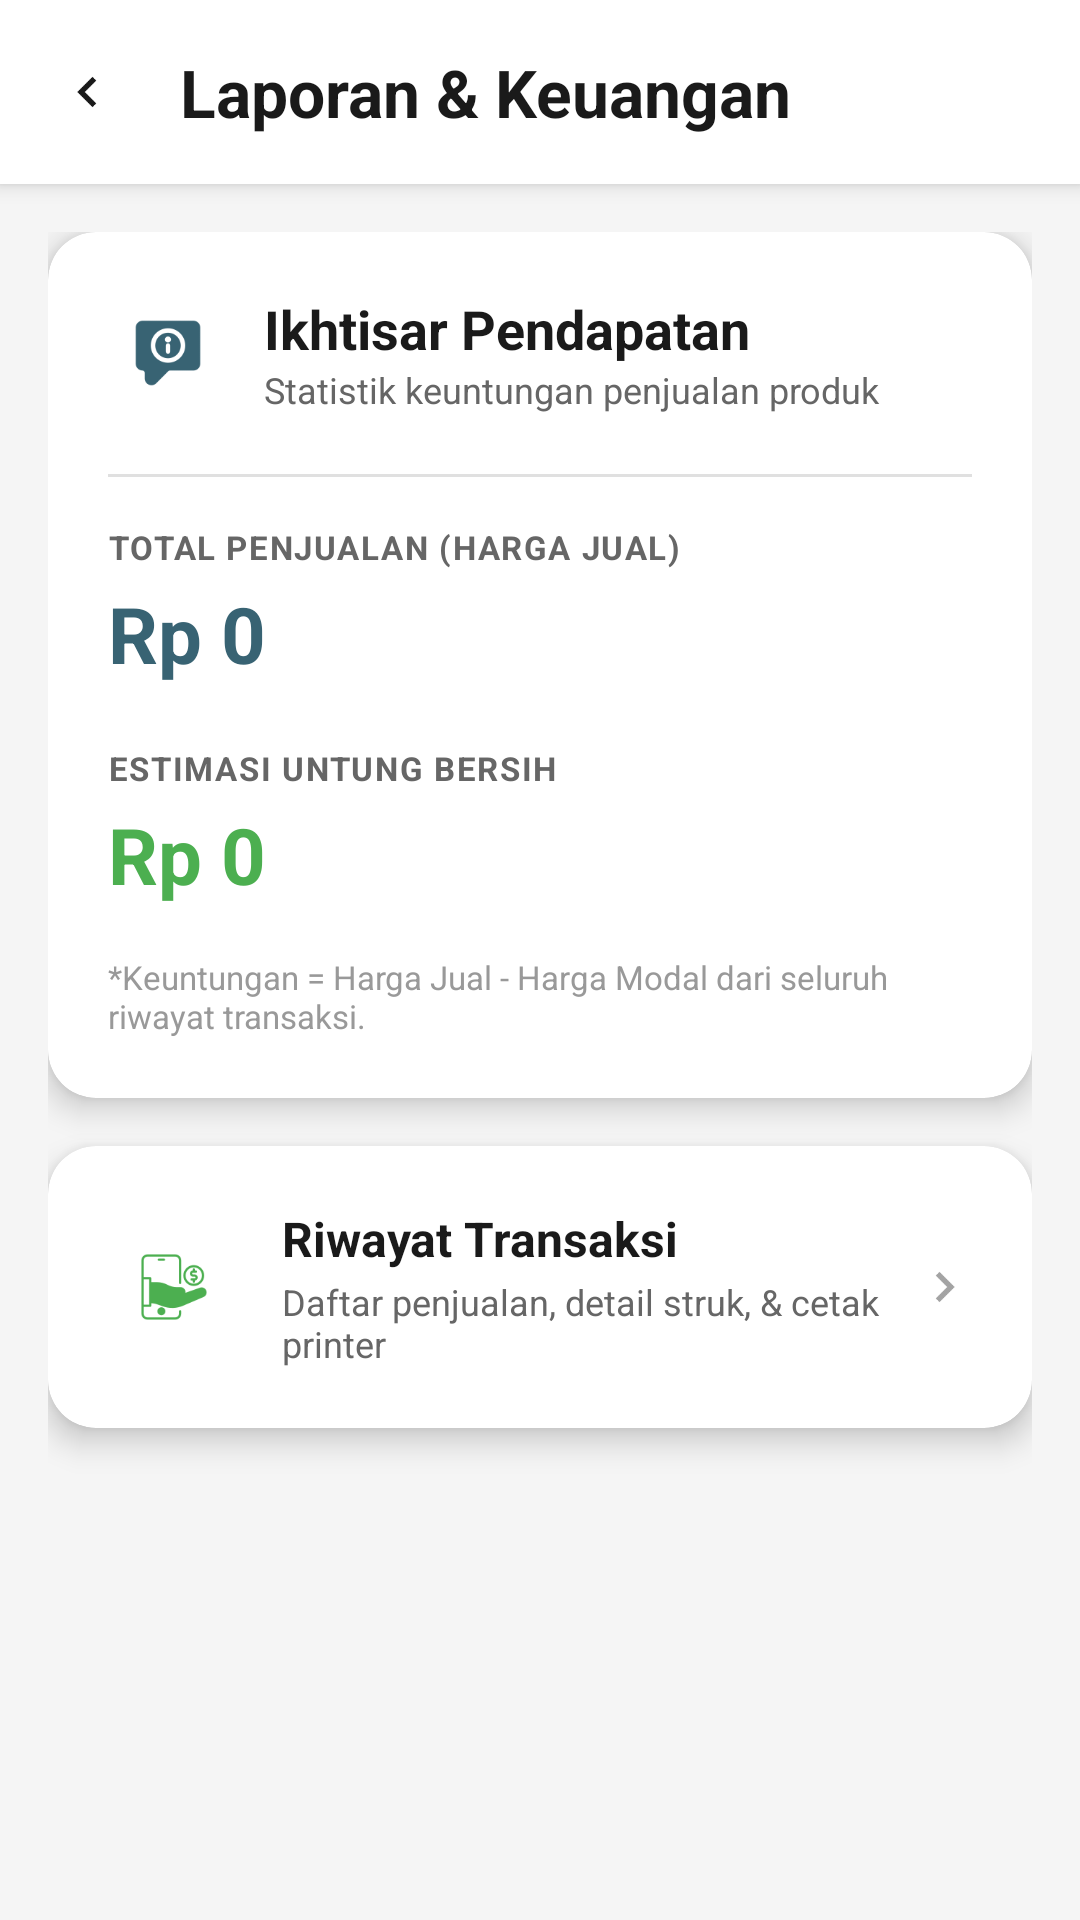

Produce the Android XML layout that renders to this screen, including the resource entries it uses.
<!-- AndroidManifest.xml: application theme Theme.Sellio -->
<!-- res/layout/activity_laporan.xml -->
<?xml version="1.0" encoding="utf-8"?>
<androidx.constraintlayout.widget.ConstraintLayout xmlns:android="http://schemas.android.com/apk/res/android"
    xmlns:app="http://schemas.android.com/apk/res-auto"
    xmlns:tools="http://schemas.android.com/tools"
    android:id="@+id/main"
    android:layout_width="match_parent"
    android:layout_height="match_parent"
    android:background="@color/bg_main"
    tools:context=".LaporanActivity">

    
    <LinearLayout
        android:id="@+id/headerLayout"
        android:layout_width="0dp"
        android:layout_height="wrap_content"
        android:orientation="horizontal"
        android:gravity="center_vertical"
        android:paddingStart="16dp"
        android:paddingEnd="16dp"
        android:paddingTop="16dp"
        android:paddingBottom="16dp"
        android:background="@color/card_bg"
        android:elevation="4dp"
        app:layout_constraintTop_toTopOf="parent"
        app:layout_constraintStart_toStartOf="parent"
        app:layout_constraintEnd_toEndOf="parent">

        <ImageView
            android:id="@+id/btnBack"
            android:layout_width="28dp"
            android:layout_height="28dp"
            android:src="@drawable/ic_back"
            android:padding="4dp"
            app:tint="@color/text_primary"
            android:contentDescription="Kembali" />

        <TextView
            android:id="@+id/tvJudul"
            android:layout_width="wrap_content"
            android:layout_height="wrap_content"
            android:text="Laporan &amp; Keuangan"
            android:textSize="22sp"
            android:textStyle="bold"
            android:textColor="@color/text_primary"
            android:layout_marginStart="16dp" />

    </LinearLayout>

    
    <ScrollView
        android:layout_width="0dp"
        android:layout_height="0dp"
        android:clipToPadding="false"
        android:padding="16dp"
        app:layout_constraintTop_toBottomOf="@id/headerLayout"
        app:layout_constraintBottom_toBottomOf="parent"
        app:layout_constraintStart_toStartOf="parent"
        app:layout_constraintEnd_toEndOf="parent">

        <LinearLayout
            android:layout_width="match_parent"
            android:layout_height="wrap_content"
            android:orientation="vertical">

            
            <androidx.cardview.widget.CardView
                android:id="@+id/cardIncomeSummary"
                android:layout_width="match_parent"
                android:layout_height="wrap_content"
                android:layout_marginBottom="16dp"
                app:cardCornerRadius="16dp"
                app:cardElevation="6dp"
                app:cardBackgroundColor="@color/card_bg">

                <LinearLayout
                    android:layout_width="match_parent"
                    android:layout_height="wrap_content"
                    android:orientation="vertical"
                    android:padding="20dp">

                    
                    <LinearLayout
                        android:layout_width="match_parent"
                        android:layout_height="wrap_content"
                        android:orientation="horizontal"
                        android:gravity="center_vertical"
                        android:layout_marginBottom="20dp">

                        <ImageView
                            android:layout_width="40dp"
                            android:layout_height="40dp"
                            android:src="@drawable/ic_report"
                            android:background="@drawable/bg_circle_white"
                            android:backgroundTint="@color/gray_300"
                            app:tint="@color/primary"
                            android:padding="8dp" />

                        <LinearLayout
                            android:layout_width="0dp"
                            android:layout_height="wrap_content"
                            android:layout_weight="1"
                            android:layout_marginStart="12dp"
                            android:orientation="vertical">

                            <TextView
                                android:layout_width="wrap_content"
                                android:layout_height="wrap_content"
                                android:text="Ikhtisar Pendapatan"
                                android:textSize="18sp"
                                android:textStyle="bold"
                                android:textColor="@color/text_primary" />

                            <TextView
                                android:layout_width="wrap_content"
                                android:layout_height="wrap_content"
                                android:text="Statistik keuntungan penjualan produk"
                                android:textSize="12sp"
                                android:textColor="@color/text_secondary" />
                        </LinearLayout>
                    </LinearLayout>

                    
                    <View
                        android:layout_width="match_parent"
                        android:layout_height="1dp"
                        android:background="@color/gray_300"
                        android:layout_marginBottom="16dp" />

                    
                    <TextView
                        android:layout_width="wrap_content"
                        android:layout_height="wrap_content"
                        android:text="TOTAL PENJUALAN (HARGA JUAL)"
                        android:textSize="11sp"
                        android:textStyle="bold"
                        android:textColor="@color/text_secondary"
                        android:letterSpacing="0.05" />

                    <TextView
                        android:id="@+id/tvTotalPenjual"
                        android:layout_width="wrap_content"
                        android:layout_height="wrap_content"
                        android:text="Rp 0"
                        android:textSize="26sp"
                        android:textStyle="bold"
                        android:textColor="@color/primary"
                        android:layout_marginTop="4dp"
                        android:layout_marginBottom="20dp" />

                    
                    <TextView
                        android:layout_width="wrap_content"
                        android:layout_height="wrap_content"
                        android:text="ESTIMASI UNTUNG BERSIH"
                        android:textSize="11sp"
                        android:textStyle="bold"
                        android:textColor="@color/text_secondary"
                        android:letterSpacing="0.05" />

                    <TextView
                        android:id="@+id/tvTotalUntung"
                        android:layout_width="wrap_content"
                        android:layout_height="wrap_content"
                        android:text="Rp 0"
                        android:textSize="26sp"
                        android:textStyle="bold"
                        android:textColor="@color/green_500"
                        android:layout_marginTop="4dp"
                        android:layout_marginBottom="8dp" />

                    <TextView
                        android:layout_width="match_parent"
                        android:layout_height="wrap_content"
                        android:text="*Keuntungan = Harga Jual - Harga Modal dari seluruh riwayat transaksi."
                        android:textSize="11sp"
                        android:textColor="@color/text_hint"
                        android:layout_marginTop="8dp" />

                </LinearLayout>

            </androidx.cardview.widget.CardView>

            
            <androidx.cardview.widget.CardView
                android:id="@+id/cardRiwayatLink"
                android:layout_width="match_parent"
                android:layout_height="wrap_content"
                android:layout_marginBottom="24dp"
                android:foreground="?android:attr/selectableItemBackground"
                android:clickable="true"
                android:focusable="true"
                app:cardCornerRadius="16dp"
                app:cardElevation="6dp"
                app:cardBackgroundColor="@color/card_bg">

                <LinearLayout
                    android:layout_width="match_parent"
                    android:layout_height="wrap_content"
                    android:orientation="horizontal"
                    android:gravity="center_vertical"
                    android:padding="20dp">

                    <ImageView
                        android:layout_width="44dp"
                        android:layout_height="44dp"
                        android:src="@drawable/ic_transaction"
                        android:background="@drawable/bg_circle_white"
                        android:backgroundTint="@color/gray_300"
                        app:tint="@color/green_500"
                        android:padding="10dp" />

                    <LinearLayout
                        android:layout_width="0dp"
                        android:layout_height="wrap_content"
                        android:layout_weight="1"
                        android:layout_marginStart="14dp"
                        android:orientation="vertical">

                        <TextView
                            android:layout_width="wrap_content"
                            android:layout_height="wrap_content"
                            android:text="Riwayat Transaksi"
                            android:textSize="16sp"
                            android:textStyle="bold"
                            android:textColor="@color/text_primary" />

                        <TextView
                            android:layout_width="wrap_content"
                            android:layout_height="wrap_content"
                            android:text="Daftar penjualan, detail struk, &amp; cetak printer"
                            android:textSize="12sp"
                            android:textColor="@color/text_secondary"
                            android:layout_marginTop="2dp" />
                    </LinearLayout>

                    
                    <ImageView
                        android:layout_width="20dp"
                        android:layout_height="20dp"
                        android:src="@drawable/ic_back"
                        android:rotation="180"
                        app:tint="@color/text_primary"
                        android:alpha="0.4"
                        android:layout_marginStart="8dp" />

                </LinearLayout>

            </androidx.cardview.widget.CardView>

        </LinearLayout>
    </ScrollView>

</androidx.constraintlayout.widget.ConstraintLayout>
<!-- resources referenced by this layout -->
<resources>
  <color name="bg_main">#F5F5F5</color>
  <color name="card_bg">#FFFFFF</color>
  <color name="gray_300">#E0E0E0</color>
  <color name="green_500">#4CAF50</color>
  <color name="primary">#386373</color>
  <color name="text_hint">#999999</color>
  <color name="text_primary">#1A1A1A</color>
  <color name="text_secondary">#666666</color>
  <!-- drawable ic_back: png bitmap (drawable, 326 bytes) -->
  <!-- drawable ic_report: png bitmap (drawable, 2465 bytes) -->
  <!-- drawable ic_transaction: png bitmap (drawable, 2815 bytes) -->
  <style name="Theme.Sellio" parent="Theme.MaterialComponents.DayNight.NoActionBar">
          
          <item name="colorPrimary">#386373</item>
          <item name="colorPrimaryVariant">#2D525F</item>
          <item name="colorOnPrimary">@color/white</item>
  
          
          <item name="colorSecondary">#FF9800</item>
          <item name="colorSecondaryVariant">#F57C00</item>
          <item name="colorOnSecondary">@color/black</item>
  
          
          <item name="android:windowBackground">#F5F5F5</item>
          <item name="android:colorBackground">#F5F5F5</item>
  
          
          <item name="android:statusBarColor">?attr/colorPrimaryVariant</item>
  
          
          <item name="android:colorBackgroundFloating">#FFFFFF</item>
  
          
          <item name="android:textColorPrimary">#1A1A1A</item>
          <item name="android:textColorSecondary">#666666</item>
          <item name="android:textColorHint">#999999</item>
  
          
          <item name="colorControlNormal">#666666</item>
          <item name="colorControlActivated">#386373</item>
          <item name="colorControlHighlight">#20B0B0B0</item>
      </style>
  <color name="white">#FFFFFFFF</color>
  <color name="black">#FF000000</color>
</resources>
